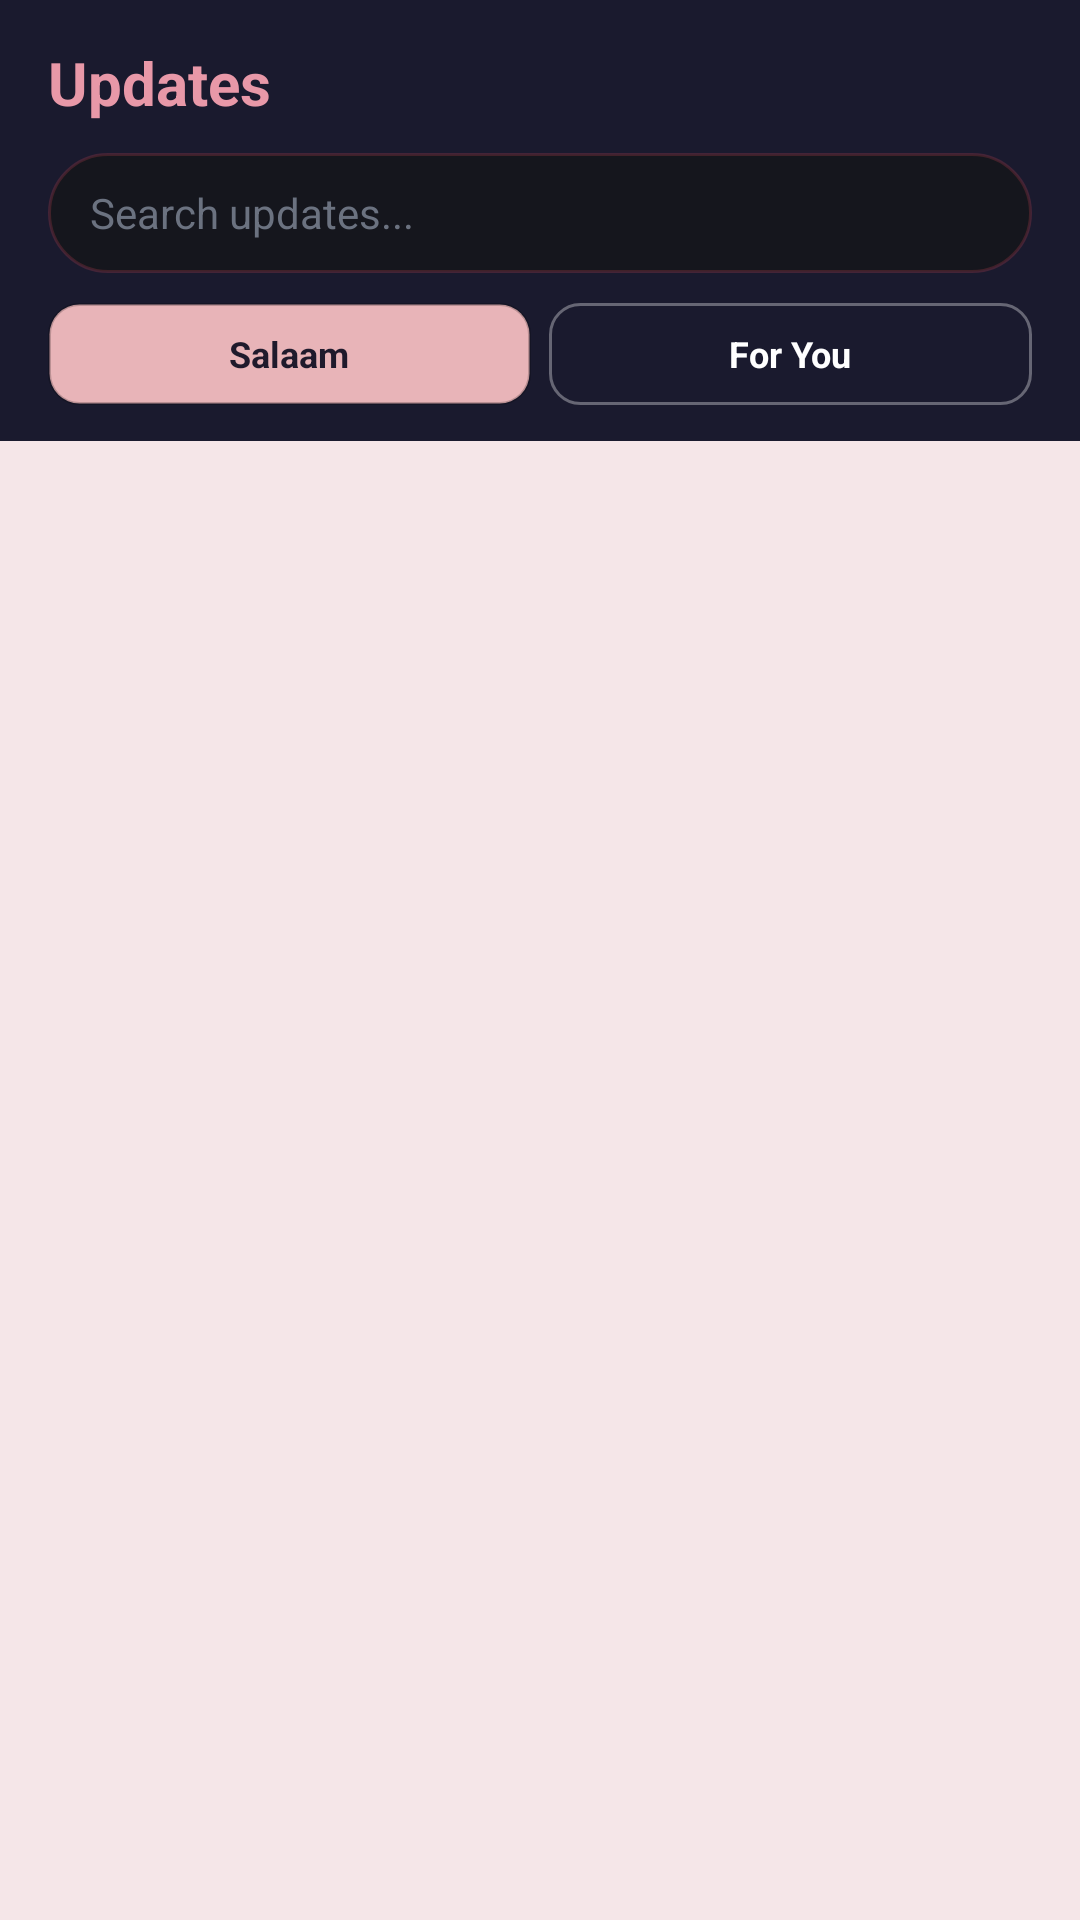

This screen was rendered from an Android layout file. Write that file and the resources it references.
<!-- AndroidManifest.xml: application theme Theme.NameMaker -->
<!-- res/layout/fragment_feed.xml -->
<?xml version="1.0" encoding="utf-8"?>
<LinearLayout xmlns:android="http://schemas.android.com/apk/res/android"
    android:id="@+id/feedRoot"
    android:layout_width="match_parent"
    android:layout_height="match_parent"
    android:background="#F5E6E8"
    android:orientation="vertical">

    <LinearLayout
        android:id="@+id/feedHeader"
        android:layout_width="match_parent"
        android:layout_height="wrap_content"
        android:background="#1A1A2E"
        android:orientation="vertical"
        android:paddingHorizontal="16dp"
        android:paddingTop="14dp"
        android:paddingBottom="12dp">

        <TextView
            android:id="@+id/tvFeedTitle"
            android:layout_width="wrap_content"
            android:layout_height="wrap_content"
            android:text="Updates"
            android:textColor="#E898A8"
            android:textSize="20sp"
            android:textStyle="bold" />

        <EditText
            android:id="@+id/etFeedSearch"
            android:layout_width="match_parent"
            android:layout_height="40dp"
            android:layout_marginTop="10dp"
            android:background="@drawable/bg_search_pill"
            android:hint="Search updates..."
            android:paddingHorizontal="14dp"
            android:singleLine="true"
            android:textColor="#1F1A2C"
            android:textColorHint="#6B7280"
            android:textSize="14sp" />

        <LinearLayout
            android:layout_width="match_parent"
            android:layout_height="wrap_content"
            android:layout_marginTop="10dp"
            android:orientation="horizontal">

            <TextView
                android:id="@+id/tabPosts"
                android:layout_width="0dp"
                android:layout_height="34dp"
                android:layout_marginEnd="6dp"
                android:layout_weight="1"
                android:background="@drawable/bg_tab_selected"
                android:gravity="center"
                android:text="Salaam"
                android:textColor="#1F1A2C"
                android:textSize="12sp"
                android:textStyle="bold" />

            <TextView
                android:id="@+id/tabMoments"
                android:layout_width="0dp"
                android:layout_height="34dp"
                android:layout_weight="1"
                android:background="@drawable/bg_tab_unselected"
                android:gravity="center"
                android:text="For You"
                android:textColor="#FFFFFF"
                android:textSize="12sp"
                android:textStyle="bold" />
        </LinearLayout>
    </LinearLayout>

    <androidx.recyclerview.widget.RecyclerView
        android:id="@+id/rvFeed"
        android:layout_width="match_parent"
        android:layout_height="0dp"
        android:layout_weight="1"
        android:clipToPadding="false"
        android:padding="12dp" />

</LinearLayout>
<!-- resources referenced by this layout -->
<resources>
  <!-- drawable bg_search_pill (drawable) -->
  <?xml version="1.0" encoding="utf-8"?>
  <shape xmlns:android="http://schemas.android.com/apk/res/android" android:shape="rectangle">
      <solid android:color="#15161d"/>
      <corners android:radius="22dp"/>
      <stroke
          android:width="1dp"
          android:color="#33e94b5b"/>
  </shape>
  <!-- drawable bg_tab_selected (drawable) -->
  <?xml version="1.0" encoding="utf-8"?>
  <shape xmlns:android="http://schemas.android.com/apk/res/android" android:shape="rectangle">
      <solid android:color="#e8b4b8"/>
      <corners android:radius="10dp"/>
      <stroke
          android:width="1dp"
          android:color="#33000000"/>
  </shape>
  <!-- drawable bg_tab_unselected (drawable) -->
  <?xml version="1.0" encoding="utf-8"?>
  <shape xmlns:android="http://schemas.android.com/apk/res/android" android:shape="rectangle">
      <solid android:color="@android:color/transparent"/>
      <corners android:radius="10dp"/>
      <stroke
          android:width="1dp"
          android:color="#55ffffff"/>
  </shape>
  <style name="Theme.NameMaker" parent="Theme.MaterialComponents.DayNight.NoActionBar">
          <item name="colorPrimary">#4A148C</item>
          <item name="colorPrimaryVariant">#1A052E</item>
          <item name="colorAccent">#BB86FC</item>
          <item name="android:windowBackground">#120422</item>
          <item name="android:statusBarColor">#120422</item>
          <item name="android:navigationBarColor">#120422</item>
      </style>
</resources>
